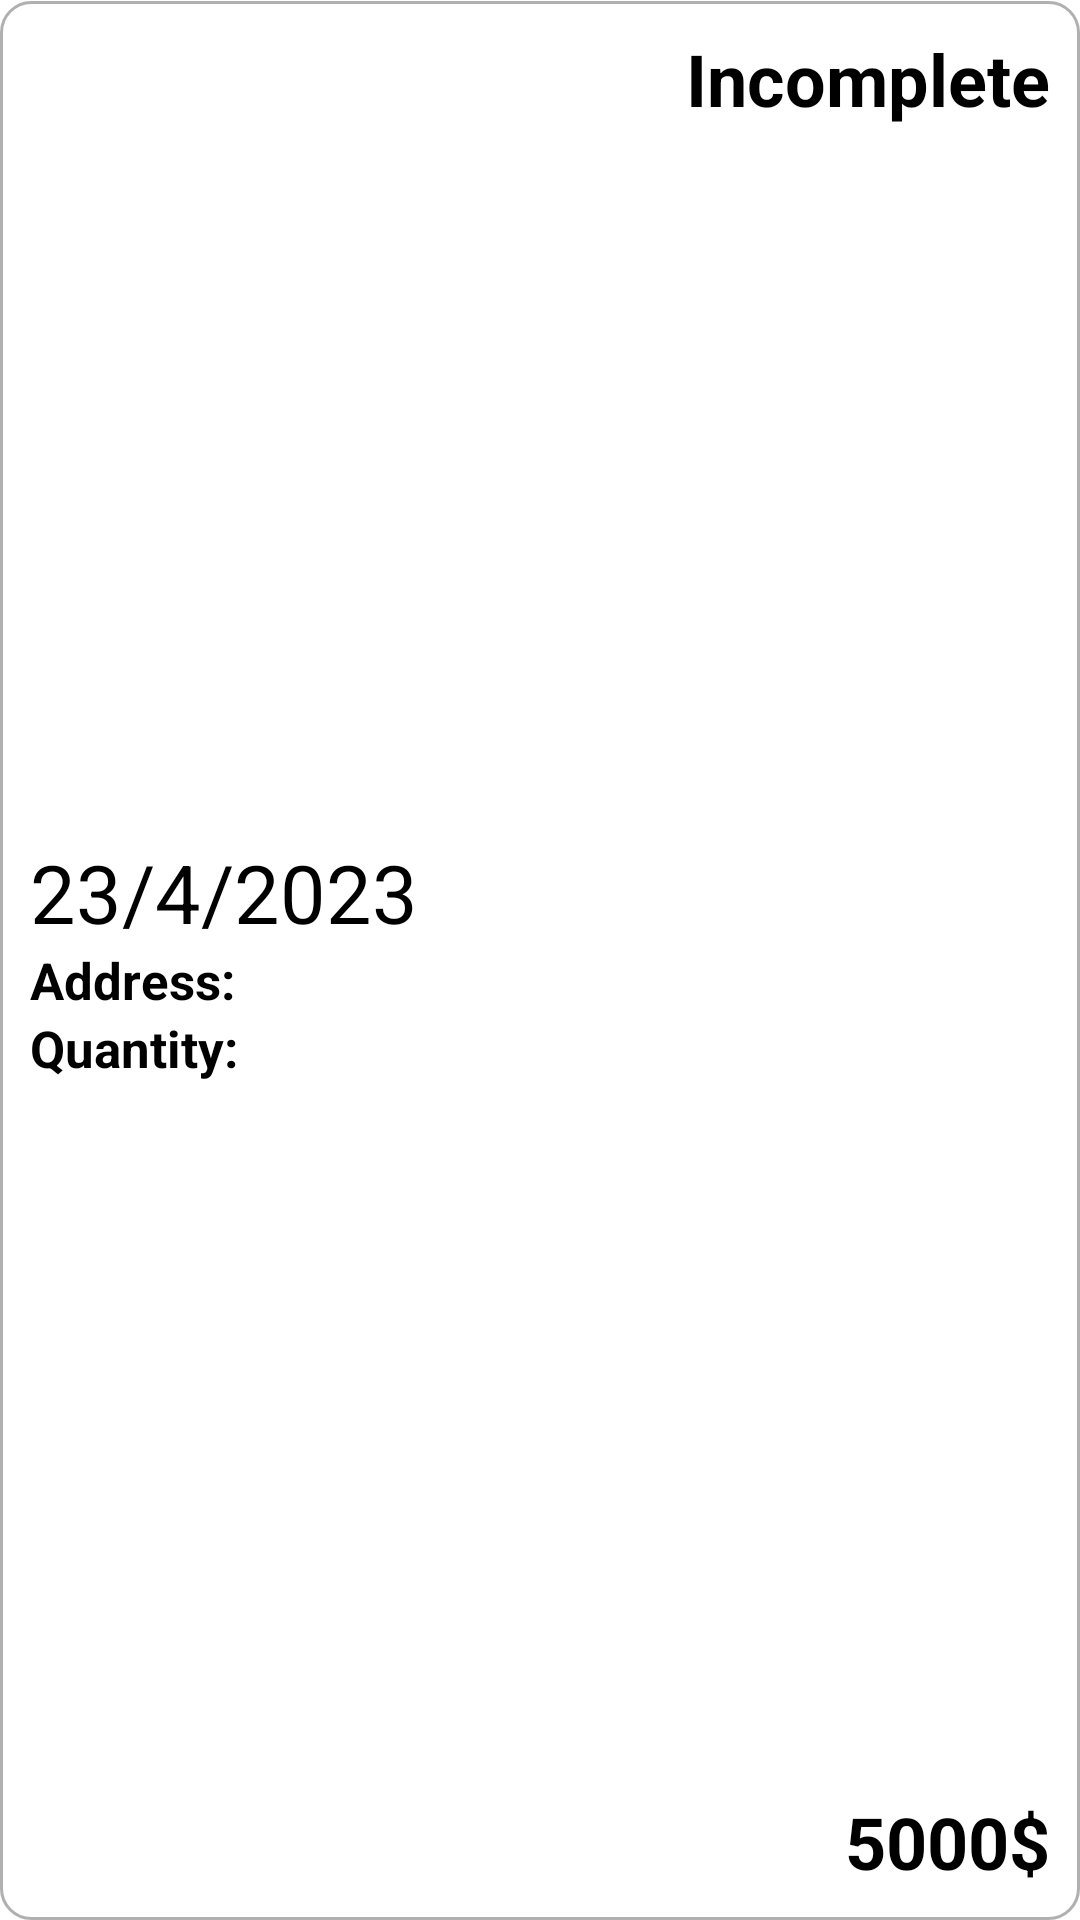

The Android layout XML behind this screen, and the referenced resources:
<!-- AndroidManifest.xml: application theme Theme.BookaholicLight -->
<!-- res/layout/order_history_item.xml -->
<?xml version="1.0" encoding="utf-8"?>
<LinearLayout
    xmlns:android="http://schemas.android.com/apk/res/android"
    xmlns:tools="http://schemas.android.com/tools"
    android:layout_width="match_parent"
    android:layout_height="wrap_content"
    android:layout_margin="10dp"
    android:padding="10dp"
    android:background="@drawable/rounded_rectangle">


    <LinearLayout
        android:layout_width="0dp"
        android:layout_height="wrap_content"
        android:layout_weight="20"
        android:orientation="vertical"
        android:layout_gravity="center">

        <LinearLayout
            android:layout_width="match_parent"
            android:layout_height="wrap_content"
            android:orientation="horizontal">

            <TextView
                android:id="@+id/dateTxt"
                android:layout_width="match_parent"
                android:layout_height="wrap_content"
                android:text="23/4/2023"
                android:textSize="27sp" />
        </LinearLayout>


        <LinearLayout
            android:layout_width="match_parent"
            android:layout_height="wrap_content"
            android:orientation="horizontal">
            <TextView
                android:layout_width="wrap_content"
                android:layout_height="wrap_content"
                android:text="Address:"
                android:layout_marginEnd="10dp"
                android:textSize="17sp"
                android:textStyle="bold"/>

            <TextView
                android:id="@+id/addressTxt"
                android:ellipsize="end"
                android:maxLines="1"
                android:layout_width="match_parent"
                android:layout_height="wrap_content"
                android:textSize="17sp"/>
        </LinearLayout>

        <LinearLayout
            android:layout_width="match_parent"
            android:layout_height="wrap_content"
            android:orientation="horizontal">
            <TextView
                android:layout_width="wrap_content"
                android:layout_height="wrap_content"
                android:text="Quantity:"
                android:layout_marginEnd="10dp"
                android:textSize="17sp"
                android:textStyle="bold"/>

            <TextView
                android:id="@+id/quantityTxt"
                android:layout_width="match_parent"
                android:layout_height="wrap_content"
                android:textSize="17sp"/>
        </LinearLayout>


    </LinearLayout>


    <RelativeLayout
        android:layout_width="0dp"
        android:layout_height="match_parent"
        android:layout_weight="12">

        <TextView
            android:id="@+id/statusTxt"
            android:layout_width="wrap_content"
            android:layout_height="wrap_content"
            android:text="Incomplete"
            android:layout_alignParentRight="true"
            android:textSize="24sp"
            android:textStyle="bold" />

        <TextView
            android:id="@+id/totalTxt"
            android:layout_width="wrap_content"
            android:layout_height="wrap_content"
            android:text="5000$"
            android:layout_alignParentRight="true"
            android:layout_alignParentBottom="true"
            android:textSize="24sp"
            android:textStyle="bold" />


    </RelativeLayout>


</LinearLayout>
<!-- resources referenced by this layout -->
<resources>
  <!-- drawable rounded_rectangle (drawable) -->
  <?xml version="1.0" encoding="utf-8"?>
  <layer-list xmlns:android="http://schemas.android.com/apk/res/android">
      <item android:bottom="10px">
          <shape  android:shape="rectangle">
              <solid android:color="@color/white" />
              <corners android:radius="10dp" />
          </shape>
      </item>
      <item android:top="1px">
          <shape android:shape="rectangle">
              <solid android:color="@android:color/transparent" />
              <padding android:bottom="10dp" />
              <corners android:radius="10dp" />
              <stroke
                  android:width="1dp"
                  android:color="@color/light_gray" />
          </shape>
      </item>
  
  </layer-list>
  <color name="white">#FFFFFFFF</color>
  <color name="light_gray">#B0B0B0</color>
</resources>
